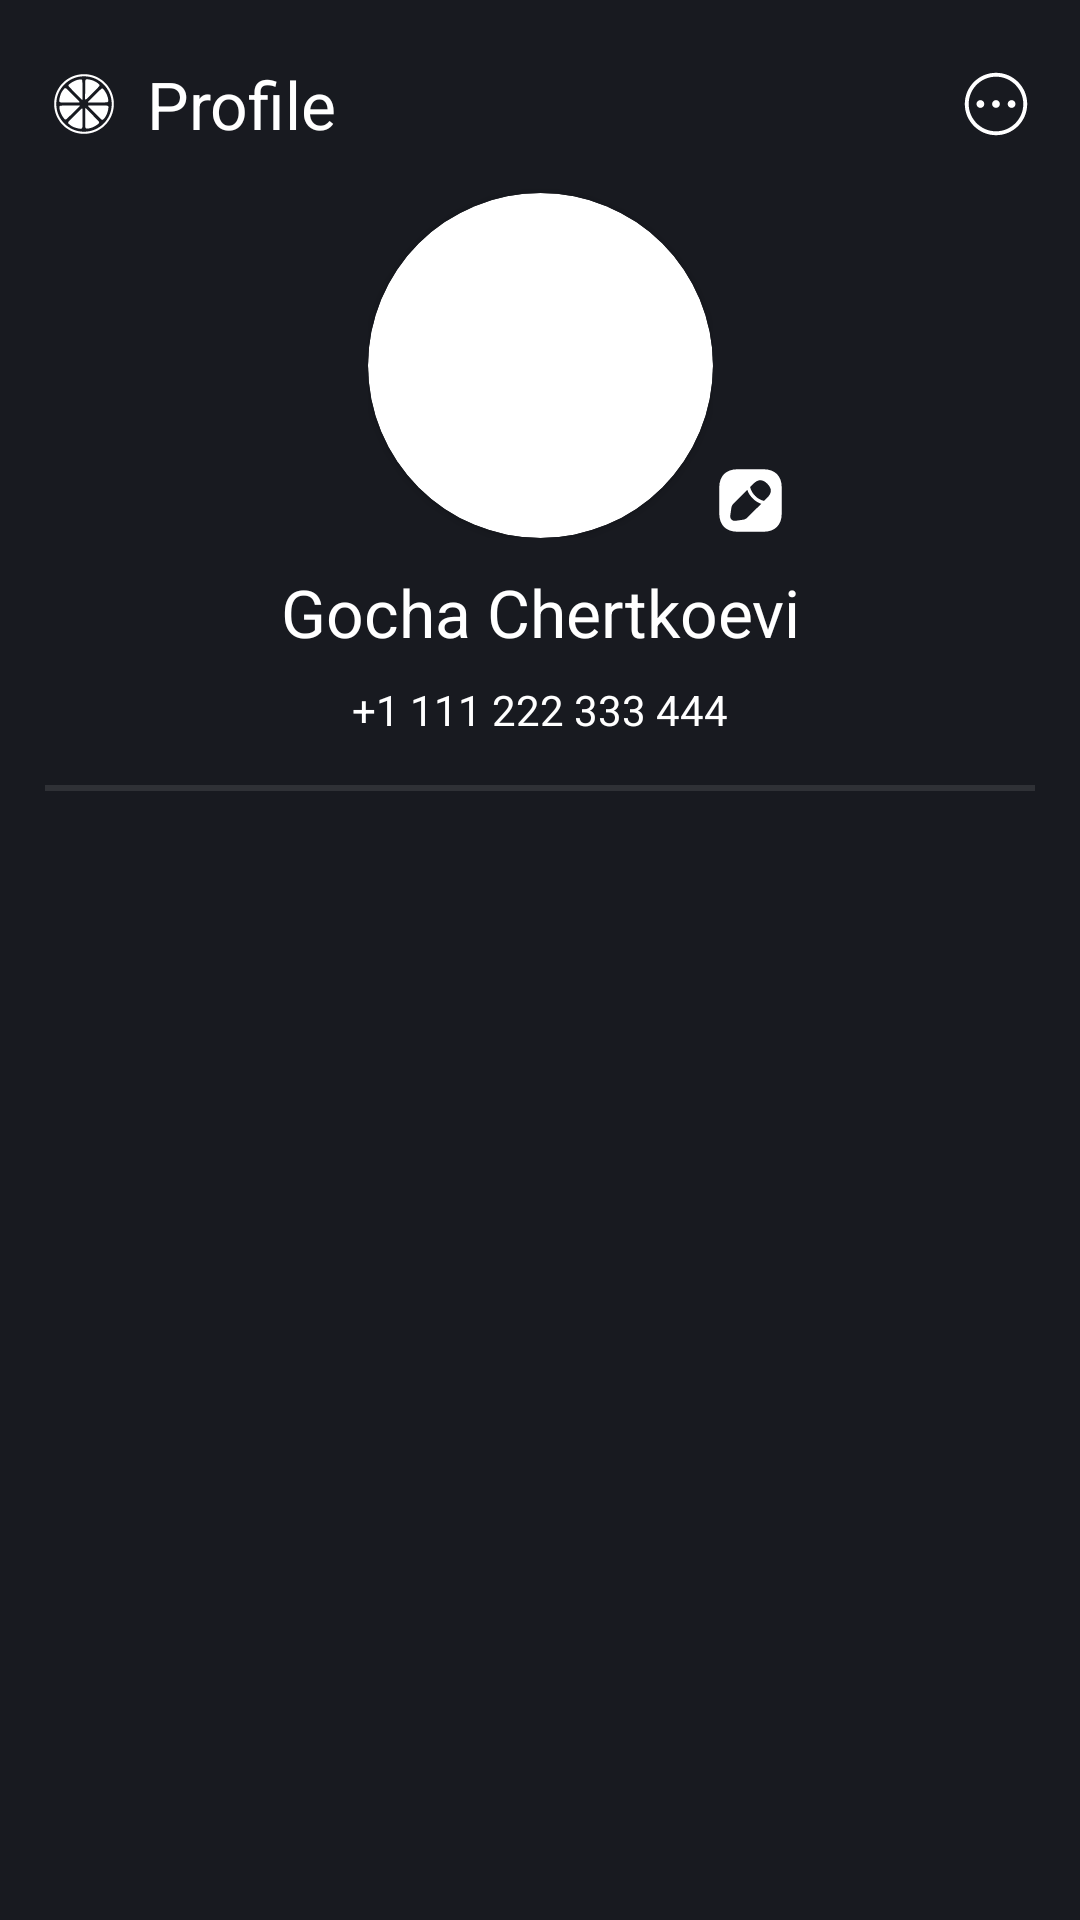

Android layout source for this screen:
<!-- AndroidManifest.xml: application theme Theme.HomeWork10 -->
<!-- res/layout/activity_main.xml -->
<?xml version="1.0" encoding="utf-8"?>
<androidx.constraintlayout.widget.ConstraintLayout xmlns:android="http://schemas.android.com/apk/res/android"
    xmlns:app="http://schemas.android.com/apk/res-auto"
    xmlns:tools="http://schemas.android.com/tools"
    android:layout_width="match_parent"
    android:background="@color/Grey"
    android:layout_height="match_parent"
    tools:context=".MainActivity">

    <androidx.appcompat.widget.AppCompatTextView
        android:id="@+id/appCompatTextView"
        android:layout_width="match_parent"
        android:layout_height="wrap_content"
        android:layout_marginTop="20dp"
        android:drawableStart="@drawable/ic_logo"
        android:drawableEnd="@drawable/ic_more_dots"
        android:drawablePadding="8dp"
        android:paddingStart="15dp"
        android:paddingEnd="15dp"
        android:textColor="@color/white"
        android:text="Profile"
        android:textSize="22sp"
        app:layout_constraintEnd_toEndOf="parent"
        app:layout_constraintHorizontal_bias="0.0"
        app:layout_constraintStart_toStartOf="parent"
        app:layout_constraintTop_toTopOf="parent" />

    <androidx.constraintlayout.widget.ConstraintLayout
        android:id="@+id/frame"
        android:layout_width="wrap_content"
        android:layout_height="wrap_content"
        android:gravity="center"
        app:layout_constraintEnd_toEndOf="parent"
        app:layout_constraintStart_toStartOf="parent"
        app:layout_constraintTop_toBottomOf="@+id/appCompatTextView">

        <androidx.cardview.widget.CardView
            android:id="@+id/cvGocha"
            android:layout_width="115dp"
            android:layout_height="115dp"
            android:layout_marginTop="15dp"
            app:cardCornerRadius="150dp"
            app:layout_constraintEnd_toEndOf="parent"
            app:layout_constraintStart_toStartOf="parent"
            app:layout_constraintTop_toTopOf="parent">


            <ImageView
                android:layout_width="match_parent"
                android:layout_height="match_parent"
                android:scaleType="centerCrop"
                app:srcCompat="@drawable/chertkoevi" />

        </androidx.cardview.widget.CardView>

    </androidx.constraintlayout.widget.ConstraintLayout>



    <androidx.appcompat.widget.AppCompatTextView
        android:id="@+id/appCompatTextView2"
        android:layout_width="match_parent"
        android:layout_height="wrap_content"
        android:layout_marginTop="10dp"
        android:gravity="center"
        android:text="Gocha Chertkoevi"
        android:textColor="@color/white"
        android:textSize="22sp"
        app:layout_constraintTop_toBottomOf="@+id/frame"
        tools:layout_editor_absoluteX="0dp" />

    <androidx.appcompat.widget.AppCompatTextView
        android:id="@+id/appCompatTextView3"
        android:layout_width="match_parent"
        android:layout_height="30dp"
        android:layout_marginTop="3dp"
        android:gravity="center"
        android:text="+1 111 222 333 444"
        android:textColor="@color/white"
        android:textSize="14sp"
        app:layout_constraintEnd_toEndOf="parent"
        app:layout_constraintStart_toStartOf="parent"
        app:layout_constraintTop_toBottomOf="@+id/appCompatTextView2" />

    <androidx.appcompat.widget.AppCompatImageView
        android:layout_width="wrap_content"
        android:layout_height="wrap_content"
        app:layout_constraintBottom_toBottomOf="@+id/frame"
        app:layout_constraintStart_toEndOf="@+id/frame"
        app:srcCompat="@drawable/ic_edit" />

    <View
        android:id="@+id/view"
        android:layout_width="match_parent"
        android:layout_height="2dp"
        android:layout_marginHorizontal="15dp"
        android:layout_marginTop="10dp"
        android:alpha="0.1"
        android:background="@color/white"
        app:layout_constraintEnd_toEndOf="parent"
        app:layout_constraintHorizontal_bias="0.0"
        app:layout_constraintStart_toStartOf="parent"
        app:layout_constraintTop_toBottomOf="@+id/appCompatTextView3" />

    <androidx.recyclerview.widget.RecyclerView
        android:id="@+id/recycler_view"
        android:layout_width="match_parent"
        android:layout_height="0dp"
        app:layout_constraintBottom_toBottomOf="parent"
        app:layout_constraintEnd_toEndOf="parent"
        app:layout_constraintHorizontal_bias="0.0"
        app:layout_constraintStart_toStartOf="parent"
        app:layout_constraintTop_toBottomOf="@+id/view"
        tools:listitem="@layout/activity_item" />
</androidx.constraintlayout.widget.ConstraintLayout>
<!-- res/layout/activity_item.xml (included above) -->
<?xml version="1.0" encoding="utf-8"?>
<androidx.constraintlayout.widget.ConstraintLayout xmlns:android="http://schemas.android.com/apk/res/android"
    xmlns:app="http://schemas.android.com/apk/res-auto"
    android:layout_width="match_parent"
    android:layout_height="wrap_content"
    android:background="@color/Grey"
    android:id="@+id/item"
    android:paddingTop="9dp"
    android:paddingBottom="9dp">

    <androidx.appcompat.widget.AppCompatImageView
        android:layout_marginStart="16dp"
        android:id="@+id/img_start_icon"
        android:layout_width="wrap_content"
        android:layout_height="wrap_content"
        app:layout_constraintBottom_toBottomOf="parent"
        app:layout_constraintStart_toStartOf="parent"
        app:layout_constraintTop_toTopOf="parent"
        app:srcCompat="@drawable/ic_profile" />

    <androidx.appcompat.widget.AppCompatTextView
        android:id="@+id/tvText"
        android:layout_width="wrap_content"
        android:layout_height="wrap_content"
        android:layout_marginStart="16dp"
        android:textSize="20sp"
        android:text="@string/edit_profile"
        android:textColor="@color/white"
        app:layout_constraintBottom_toBottomOf="parent"
        app:layout_constraintStart_toEndOf="@id/img_start_icon"
        app:layout_constraintTop_toTopOf="parent" />

    <androidx.appcompat.widget.SwitchCompat
        android:id="@+id/swtch"
        android:layout_width="wrap_content"
        android:layout_height="24dp"
        android:layout_marginEnd="16dp"
        android:textColor="@color/white"
        android:checked="true"
        android:visibility="gone"
        app:layout_constraintBottom_toBottomOf="parent"
        app:layout_constraintEnd_toEndOf="parent"
        app:layout_constraintTop_toTopOf="parent" />


    <androidx.appcompat.widget.AppCompatImageView
        android:id="@+id/ivEndIcon"
        android:layout_width="wrap_content"
        android:layout_height="wrap_content"
        android:layout_marginEnd="16dp"
        app:layout_constraintBottom_toBottomOf="parent"
        app:layout_constraintEnd_toEndOf="parent"
        app:layout_constraintTop_toTopOf="parent"
        app:srcCompat="@drawable/ic_arrow" />



</androidx.constraintlayout.widget.ConstraintLayout>
<!-- resources referenced by this layout -->
<resources>
  <color name="Grey">#181a20</color>
  <color name="white">#FFFFFFFF</color>
  <!-- drawable ic_arrow (drawable) -->
  <vector xmlns:android="http://schemas.android.com/apk/res/android"
      android:width="24dp"
      android:height="24dp"
      android:autoMirrored="true"
      android:tint="#E4E4E4"
      android:viewportWidth="24"
      android:viewportHeight="24">
      <path
          android:fillColor="@android:color/white"
          android:pathData="M6.23,20.23l1.77,1.77l10,-10l-10,-10l-1.77,1.77l8.23,8.23z" />
  </vector>
  <!-- drawable ic_more_dots (drawable) -->
  <vector xmlns:android="http://schemas.android.com/apk/res/android"
      android:width="26dp"
      android:height="26dp"
      android:viewportWidth="20"
      android:viewportHeight="20">
    <path
        android:pathData="M7,10C7,10.552 6.552,11 6,11C5.448,11 5,10.552 5,10C5,9.448 5.448,9 6,9C6.552,9 7,9.448 7,10Z"
        android:fillColor="#FFFFFFFF"/>
    <path
        android:pathData="M11,10C11,10.552 10.552,11 10,11C9.448,11 9,10.552 9,10C9,9.448 9.448,9 10,9C10.552,9 11,9.448 11,10Z"
        android:fillColor="#FFFFFFFF"/>
    <path
        android:pathData="M15,10C15,10.552 14.552,11 14,11C13.448,11 13,10.552 13,10C13,9.448 13.448,9 14,9C14.552,9 15,9.448 15,10Z"
        android:fillColor="#FFFFFFFF"/>
    <path
        android:pathData="M10,2C5.582,2 2,5.582 2,10C2,14.418 5.582,18 10,18C14.418,18 18,14.418 18,10C18,5.582 14.418,2 10,2ZM3,10C3,6.134 6.134,3 10,3C13.866,3 17,6.134 17,10C17,13.866 13.866,17 10,17C6.134,17 3,13.866 3,10Z"
        android:fillColor="#FFFFFFFF"/>
  </vector>
  <!-- drawable ic_profile (drawable) -->
  <vector xmlns:android="http://schemas.android.com/apk/res/android"
      android:width="24dp"
      android:height="24dp"
      android:viewportWidth="24"
      android:viewportHeight="24">
    <path
        android:pathData="M11.844,21.662C8.153,21.662 5,21.087 5,18.787C5,16.486 8.133,14.362 11.844,14.362C15.536,14.362 18.689,16.465 18.689,18.766C18.689,21.066 15.556,21.662 11.844,21.662Z"
        android:strokeLineJoin="round"
        android:strokeWidth="1.5"
        android:fillColor="#00000000"
        android:fillType="evenOdd"
        android:strokeColor="#FFFFFFFF"
        android:strokeLineCap="round"/>
    <path
        android:pathData="M11.837,11.174C14.26,11.174 16.224,9.21 16.224,6.787C16.224,4.364 14.26,2.4 11.837,2.4C9.415,2.4 7.45,4.364 7.45,6.787C7.442,9.202 9.392,11.165 11.806,11.174C11.817,11.174 11.827,11.174 11.837,11.174Z"
        android:strokeLineJoin="round"
        android:strokeWidth="1.5"
        android:fillColor="#00000000"
        android:fillType="evenOdd"
        android:strokeColor="#FFFFFFFF"
        android:strokeLineCap="round"/>
  </vector>
  <string name="edit_profile">Edit Profile</string>
  <style name="Theme.HomeWork10" parent="Base.Theme.HomeWork10" />
  <style name="Base.Theme.HomeWork10" parent="Theme.Material3.DayNight.NoActionBar">
          
          
      </style>
</resources>
